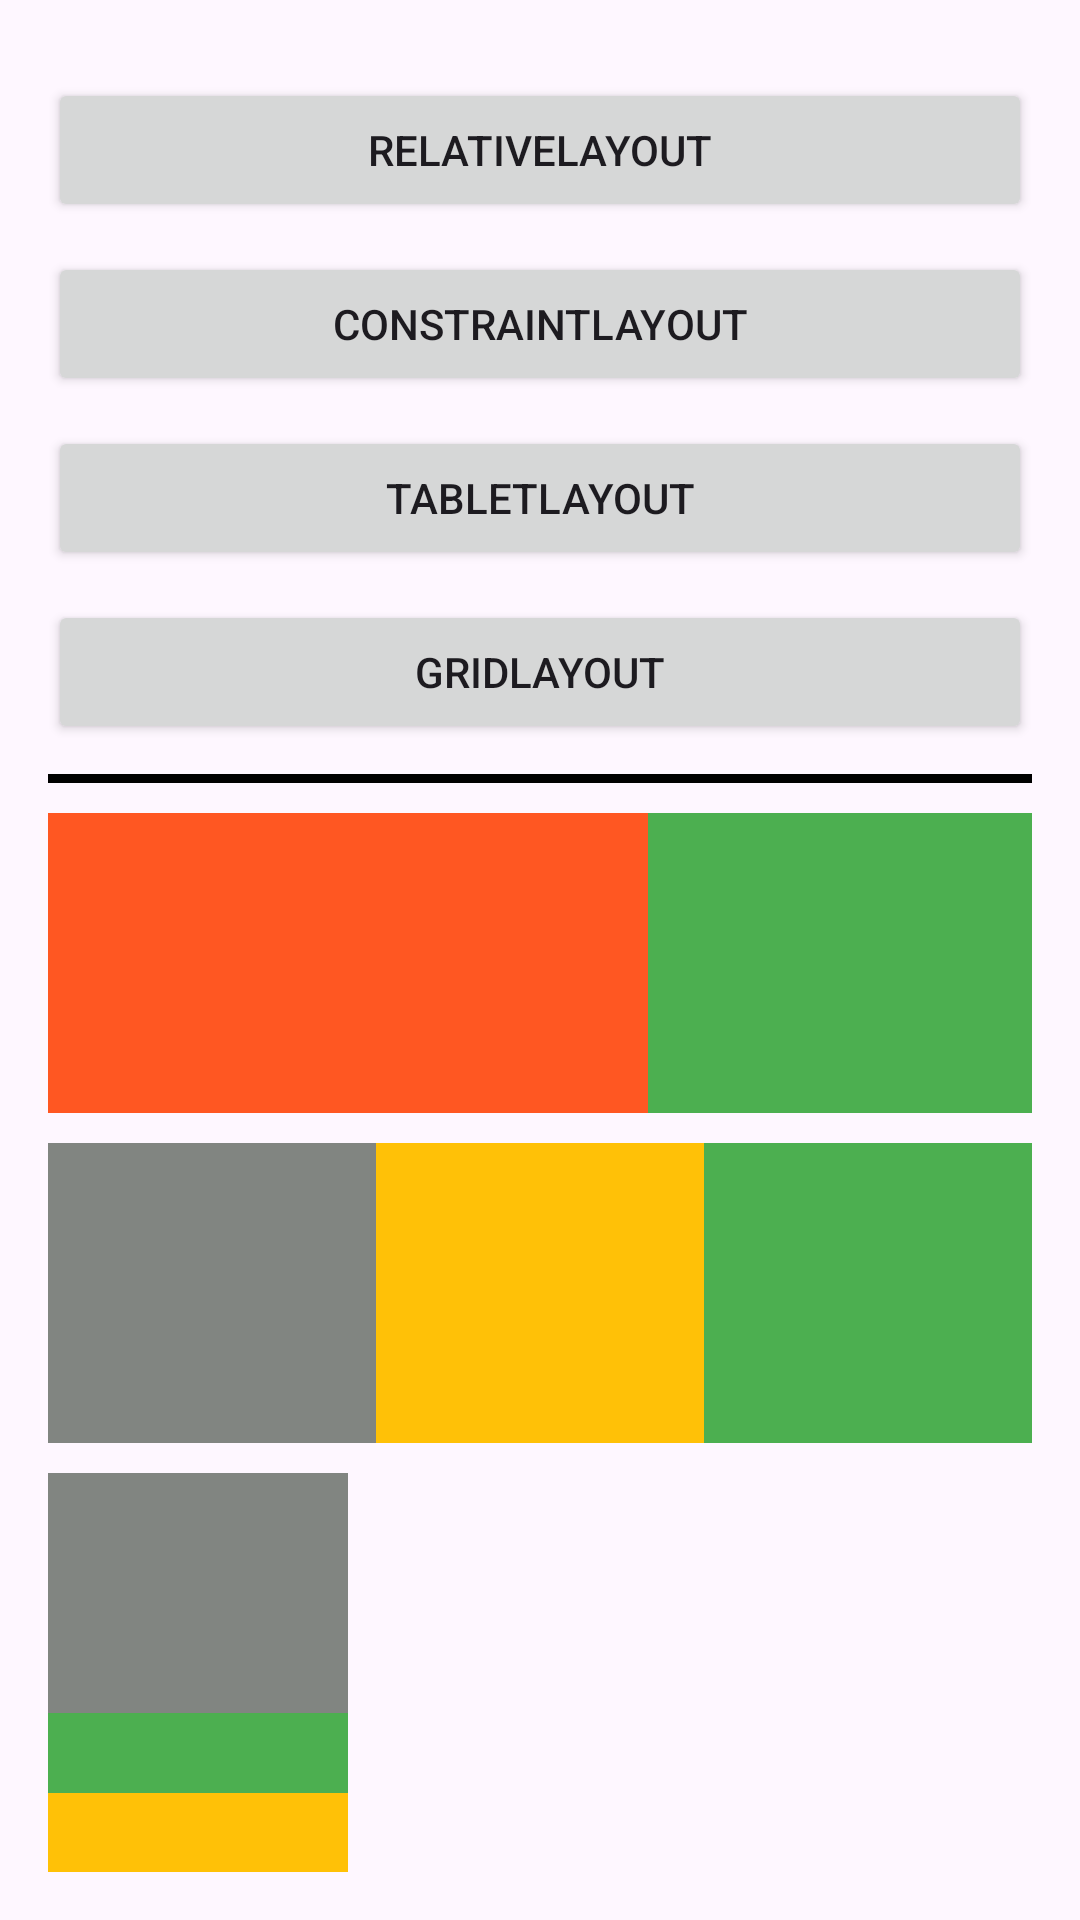

Layout XML and referenced resources for this Android screen:
<!-- AndroidManifest.xml: application theme Theme.Clase4 -->
<!-- res/layout/activity_main.xml -->
<?xml version="1.0" encoding="utf-8"?>
<layout xmlns:android="http://schemas.android.com/apk/res/android"
    xmlns:app="http://schemas.android.com/apk/res-auto"
    xmlns:tools="http://schemas.android.com/tools">

    <data>

    </data>

    <LinearLayout
        android:layout_width="match_parent"
        android:layout_height="match_parent"
        tools:context=".MainActivity"
        android:padding="16dp"
        android:orientation="vertical">

        <Button
            android:id="@+id/btnRelative"
            android:layout_width="match_parent"
            android:layout_height="wrap_content"
            android:layout_marginTop="10dp"
            android:text="RelativeLayout"/>

        <Button
            android:id="@+id/btnConstraint"
            android:layout_width="match_parent"
            android:layout_height="wrap_content"
            android:layout_marginTop="10dp"
            android:text="ConstraintLayout"/>

        <Button
            android:id="@+id/btnTable"
            android:layout_width="match_parent"
            android:layout_height="wrap_content"
            android:layout_marginTop="10dp"
            android:text="TabletLayout"/>
        <Button
            android:id="@+id/btnGrid"
            android:layout_width="match_parent"
            android:layout_height="wrap_content"
            android:layout_marginTop="10dp"
            android:text="GridLayout"/>
        <View
            android:layout_width="match_parent"
            android:layout_height="3dp"
            android:background="@color/black"
            android:layout_marginTop="10dp"/>

        <LinearLayout
            android:layout_width="match_parent"
            android:layout_height="wrap_content"
            android:layout_marginTop="10dp"
            android:orientation="horizontal">

            <View
                android:layout_width="200dp"
                android:layout_height="100dp"
                android:background="@color/naranja" />

            <View
                android:layout_width="200dp"
                android:layout_height="100dp"
                android:background="@color/verde" />

        </LinearLayout>


        <LinearLayout
            android:layout_width="match_parent"
            android:layout_height="wrap_content"
            android:layout_marginTop="10dp"
            android:orientation="horizontal">

            <View
                android:layout_width="0dp"
                android:layout_height="100dp"
                android:layout_weight="1"
                android:background="@color/gris"/>

            <View
                android:layout_width="0dp"
                android:layout_height="100dp"
                android:layout_weight="1"
                android:background="@color/amarillo" />

            <View
                android:layout_width="0dp"
                android:layout_height="100dp"
                android:layout_weight="1"
                android:background="@color/verde" />

        </LinearLayout>

        <LinearLayout
            android:layout_width="wrap_content"
            android:layout_height="wrap_content"
            android:layout_marginTop="10dp"
            android:orientation="vertical">

            <View
                android:layout_width="100dp"
                android:layout_height="0dp"
                android:layout_weight="0.5"
                android:background="@color/gris" />

            <View
                android:layout_width="100dp"
                android:layout_height="0dp"
                android:layout_weight="1"
                android:background="@color/verde" />

            <View
                android:layout_width="100dp"
                android:layout_height="0dp"
                android:layout_weight="1"
                android:background="@color/amarillo" />

        </LinearLayout>

    </LinearLayout>
</layout>
<!-- resources referenced by this layout -->
<resources>
  <color name="amarillo">#FFC107</color>
  <color name="black">#FF000000</color>
  <color name="gris">#818581</color>
  <color name="naranja">#FF5722</color>
  <color name="verde">#4CAF50</color>
  <style name="Theme.Clase4" parent="Base.Theme.Clase4" />
  <style name="Base.Theme.Clase4" parent="Theme.Material3.DayNight.NoActionBar">
          
          
      </style>
</resources>
